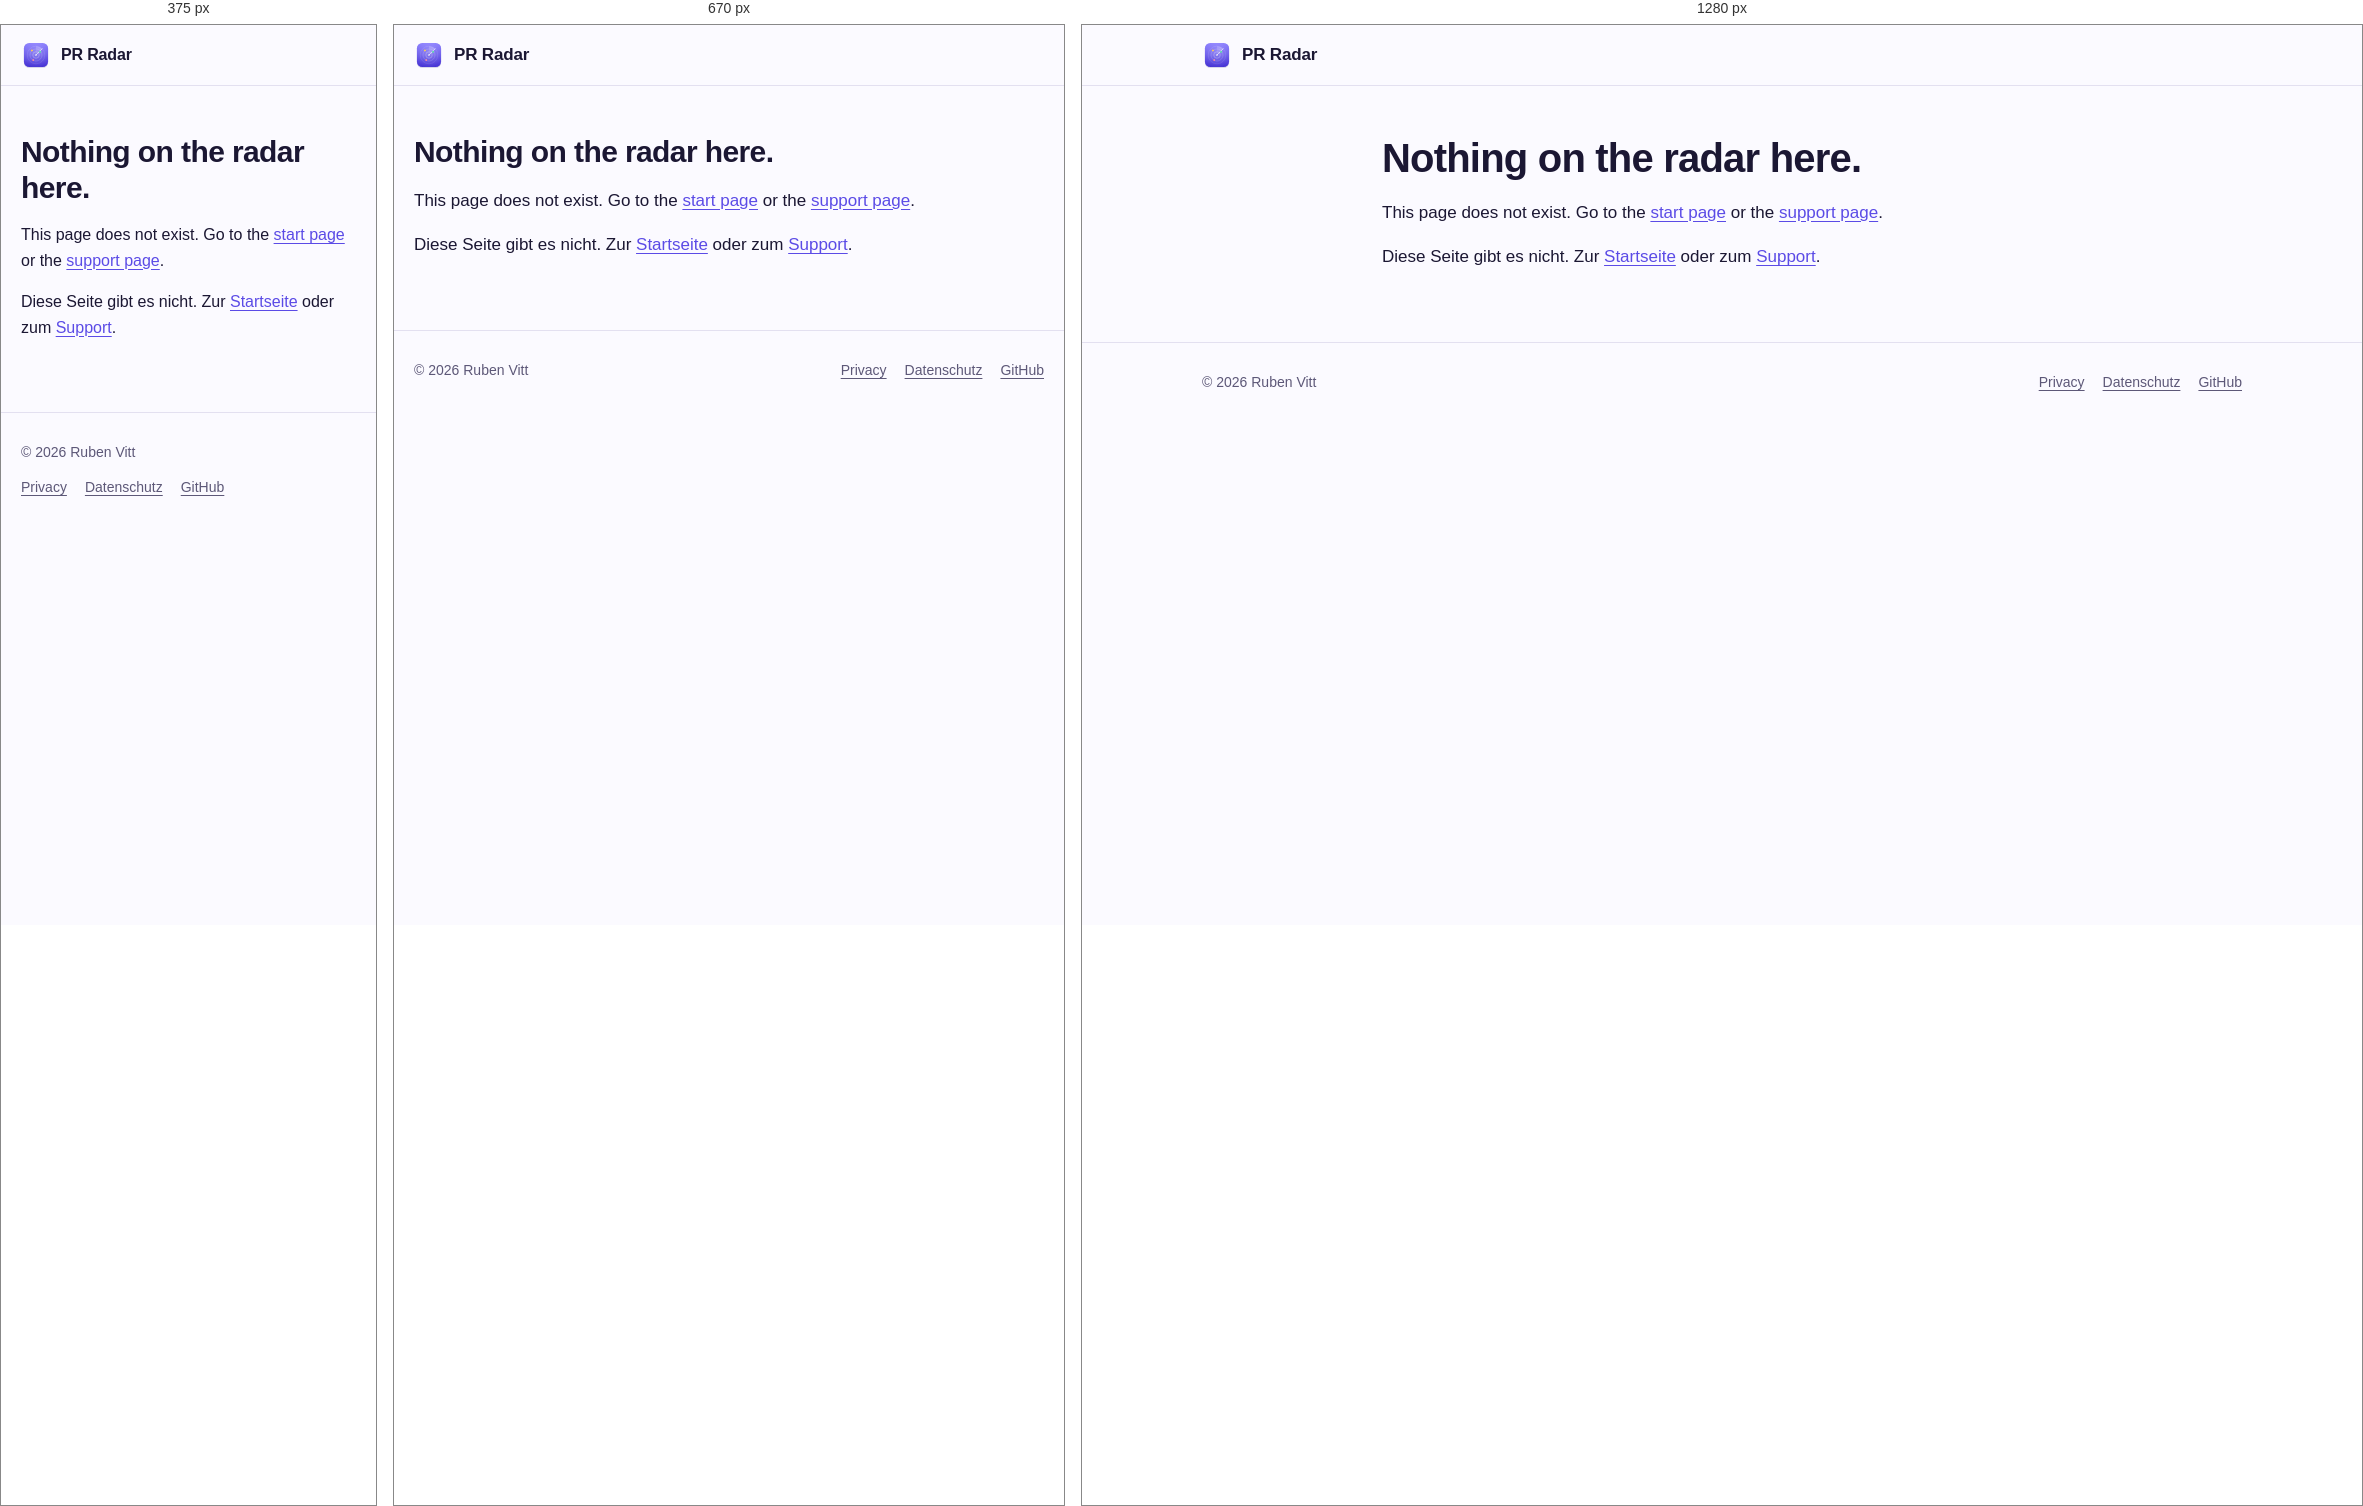
Rendered at 375 px, 670 px and 1280 px, left to right.

<!-- file: 404.html -->
<!doctype html>
<html lang="en">
<head>
  <meta charset="utf-8">
  <meta name="viewport" content="width=device-width, initial-scale=1">
  <title>Page not found – PR Radar</title>
  <link rel="icon" href="/icon.svg" type="image/svg+xml">
  <link rel="stylesheet" href="/style.css">
</head>
<body>
  <header class="site-header">
    <div class="wrap">
      <a class="brand" href="/"><img src="/icon.svg" alt="" width="30" height="30">PR Radar</a>
    </div>
  </header>
  <main class="prose">
    <h1>Nothing on the radar here.</h1>
    <p>This page does not exist. Go to the <a href="/">start page</a> or the <a href="/support/">support page</a>.</p>
    <p lang="de">Diese Seite gibt es nicht. Zur <a href="/de/">Startseite</a> oder zum <a href="/de/support/">Support</a>.</p>
  </main>
  <footer class="site-footer">
    <div class="wrap">
      <span>© 2026 Ruben Vitt</span>
      <nav aria-label="Legal">
        <a href="/privacy/">Privacy</a>
        <a href="/de/datenschutz/">Datenschutz</a>
        <a href="https://github.com/rubenvitt/pr-radar">GitHub</a>
      </nav>
    </div>
  </footer>
</body>
</html>


/* @media block from style.css */
@media (max-width: 820px) {
  .hero {
    grid-template-columns: 1fr;
    padding-top: 48px;
    gap: 36px;
  }
}

/* @media block from style.css */
@media (max-width: 520px) {
  body {
    font-size: 16px;
  }

  .site-nav {
    order: 3;
    width: 100%;
    padding-bottom: 10px;
  }
}